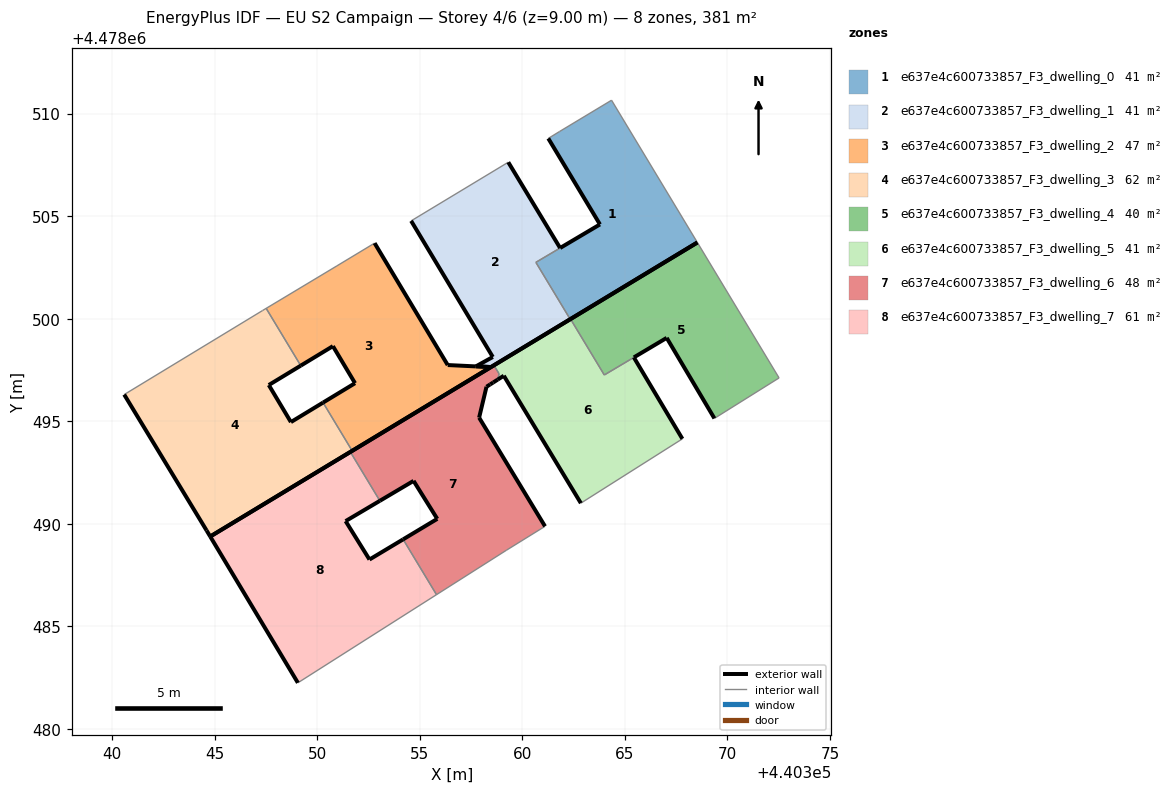
=== STOREY PLAN SPEC (per zone: floor XY polygon, exterior-wall plan segments, windows/doors) ===
zone 1: e637e4c600733857_F3_dwelling_0  (41.0 m²)
  floor: (440368.54, 4478503.71) (440364.35, 4478510.65) (440361.82, 4478509.12) (440361.27, 4478508.79) (440363.79, 4478504.59) (440360.66, 4478502.74) (440362.34, 4478499.97)
  exterior wall: (440361.85, 4478503.45) – (440361.84, 4478503.44)  [0.0 m]
  exterior wall: (440361.85, 4478503.45) – (440363.79, 4478504.59)  [2.3 m]
  exterior wall: (440363.79, 4478504.59) – (440361.27, 4478508.79)  [4.9 m]
  exterior wall: (440368.54, 4478503.71) – (440362.34, 4478499.97)  [7.2 m]
  interior walls: 5
zone 2: e637e4c600733857_F3_dwelling_1  (40.8 m²)
  floor: (440362.34, 4478499.97) (440360.66, 4478502.74) (440361.84, 4478503.44) (440359.32, 4478507.62) (440354.58, 4478504.76) (440358.56, 4478498.13) (440357.74, 4478497.67) (440358.47, 4478497.64)
  exterior wall: (440358.47, 4478497.64) – (440357.74, 4478497.67)  [0.7 m]
  exterior wall: (440357.74, 4478497.67) – (440358.56, 4478498.13)  [0.9 m]
  exterior wall: (440358.56, 4478498.13) – (440354.58, 4478504.76)  [7.7 m]
  exterior wall: (440359.32, 4478507.62) – (440361.84, 4478503.44)  [4.9 m]
  exterior wall: (440362.34, 4478499.97) – (440358.47, 4478497.64)  [4.5 m]
  exterior wall: (440358.47, 4478497.64) – (440358.47, 4478497.64)  [0.0 m]
  interior walls: 3
zone 3: e637e4c600733857_F3_dwelling_2  (47.1 m²)
  floor: (440358.47, 4478497.64) (440357.74, 4478497.67) (440356.36, 4478497.74) (440352.80, 4478503.68) (440350.97, 4478502.57) (440347.51, 4478500.50) (440349.20, 4478497.71) (440350.77, 4478498.66) (440351.84, 4478496.85) (440350.29, 4478495.91) (440351.71, 4478493.55)
  exterior wall: (440358.47, 4478497.64) – (440351.71, 4478493.55)  [7.9 m]
  exterior wall: (440350.29, 4478495.91) – (440351.84, 4478496.85)  [1.8 m]
  exterior wall: (440351.84, 4478496.85) – (440350.77, 4478498.66)  [2.1 m]
  exterior wall: (440350.77, 4478498.66) – (440349.20, 4478497.71)  [1.8 m]
  exterior wall: (440352.80, 4478503.68) – (440356.36, 4478497.74)  [6.9 m]
  exterior wall: (440356.36, 4478497.74) – (440357.74, 4478497.67)  [1.4 m]
  exterior wall: (440357.74, 4478497.67) – (440357.74, 4478497.67)  [0.0 m]
  exterior wall: (440357.74, 4478497.67) – (440358.47, 4478497.64)  [0.7 m]
  interior walls: 4
zone 4: e637e4c600733857_F3_dwelling_3  (61.7 m²)
  floor: (440351.71, 4478493.55) (440350.29, 4478495.91) (440348.72, 4478494.95) (440347.64, 4478496.76) (440349.20, 4478497.71) (440347.51, 4478500.50) (440347.34, 4478500.39) (440340.59, 4478496.30) (440344.61, 4478489.67) (440344.78, 4478489.37)
  exterior wall: (440349.20, 4478497.71) – (440347.64, 4478496.76)  [1.8 m]
  exterior wall: (440347.64, 4478496.76) – (440348.72, 4478494.95)  [2.1 m]
  exterior wall: (440348.72, 4478494.95) – (440350.29, 4478495.91)  [1.8 m]
  exterior wall: (440351.71, 4478493.55) – (440344.78, 4478489.37)  [8.1 m]
  exterior wall: (440344.78, 4478489.37) – (440344.61, 4478489.67)  [0.3 m]
  exterior wall: (440344.61, 4478489.67) – (440340.59, 4478496.30)  [7.7 m]
  interior walls: 4
zone 5: e637e4c600733857_F3_dwelling_4  (39.9 m²)
  floor: (440372.52, 4478497.11) (440368.54, 4478503.71) (440362.35, 4478499.98) (440364.00, 4478497.25) (440367.04, 4478499.06) (440369.37, 4478495.13)
  exterior wall: (440362.35, 4478499.98) – (440368.54, 4478503.71)  [7.2 m]
  exterior wall: (440369.37, 4478495.13) – (440367.04, 4478499.06)  [4.6 m]
  exterior wall: (440367.04, 4478499.06) – (440365.44, 4478498.11)  [1.9 m]
  exterior wall: (440365.44, 4478498.11) – (440365.44, 4478498.11)  [0.0 m]
  interior walls: 4
zone 6: e637e4c600733857_F3_dwelling_5  (41.1 m²)
  floor: (440367.81, 4478494.14) (440365.44, 4478498.11) (440364.00, 4478497.25) (440362.35, 4478499.98) (440358.66, 4478497.75) (440358.65, 4478497.67) (440358.87, 4478497.31) (440358.80, 4478497.02) (440359.10, 4478497.21) (440362.86, 4478491.00)
  exterior wall: (440358.66, 4478497.75) – (440362.35, 4478499.98)  [4.3 m]
  exterior wall: (440365.44, 4478498.11) – (440367.81, 4478494.14)  [4.6 m]
  exterior wall: (440362.86, 4478491.00) – (440359.10, 4478497.21)  [7.3 m]
  exterior wall: (440359.10, 4478497.21) – (440358.80, 4478497.02)  [0.4 m]
  interior walls: 6
zone 7: e637e4c600733857_F3_dwelling_6  (48.1 m²)
  floor: (440359.23, 4478488.71) (440361.11, 4478489.87) (440357.90, 4478495.17) (440358.26, 4478496.68) (440358.44, 4478496.79) (440358.58, 4478496.88) (440358.80, 4478497.02) (440358.87, 4478497.31) (440358.65, 4478497.67) (440358.66, 4478497.75) (440351.62, 4478493.50) (440353.06, 4478491.12) (440354.70, 4478492.09) (440355.85, 4478490.24) (440354.19, 4478489.24) (440355.82, 4478486.54)
  exterior wall: (440355.85, 4478490.24) – (440354.70, 4478492.09)  [2.2 m]
  exterior wall: (440354.70, 4478492.09) – (440353.06, 4478491.12)  [1.9 m]
  exterior wall: (440351.62, 4478493.50) – (440358.66, 4478497.75)  [8.2 m]
  exterior wall: (440358.80, 4478497.02) – (440358.58, 4478496.88)  [0.3 m]
  exterior wall: (440358.58, 4478496.88) – (440358.44, 4478496.79)  [0.2 m]
  exterior wall: (440358.44, 4478496.79) – (440358.26, 4478496.68)  [0.2 m]
  exterior wall: (440358.26, 4478496.68) – (440357.90, 4478495.17)  [1.5 m]
  exterior wall: (440357.90, 4478495.17) – (440361.11, 4478489.87)  [6.2 m]
  exterior wall: (440354.19, 4478489.24) – (440355.85, 4478490.24)  [1.9 m]
  interior walls: 7
zone 8: e637e4c600733857_F3_dwelling_7  (61.5 m²)
  floor: (440355.82, 4478486.54) (440354.19, 4478489.24) (440352.55, 4478488.25) (440351.39, 4478490.13) (440353.06, 4478491.12) (440351.62, 4478493.50) (440344.78, 4478489.37) (440349.06, 4478482.24)
  exterior wall: (440353.06, 4478491.12) – (440351.39, 4478490.13)  [1.9 m]
  exterior wall: (440351.39, 4478490.13) – (440352.55, 4478488.25)  [2.2 m]
  exterior wall: (440352.55, 4478488.25) – (440354.19, 4478489.24)  [1.9 m]
  exterior wall: (440349.06, 4478482.24) – (440344.78, 4478489.37)  [8.3 m]
  exterior wall: (440344.78, 4478489.37) – (440351.62, 4478493.50)  [8.0 m]
  interior walls: 3

=== DERIVED (storey summary) ===
Building: EU S2 Campaign
Storey: 4 of 6  (floor level z = 9.00 m)
Storey gross floor area: 381.2 m²
Zones on this storey: 8
  - e637e4c600733857_F3_dwelling_0: floor 41.0 m²; exterior wall 14.4 m (43.2 m²); WWR 0.0%
  - e637e4c600733857_F3_dwelling_1: floor 40.8 m²; exterior wall 18.8 m (56.4 m²); WWR 0.0%
  - e637e4c600733857_F3_dwelling_2: floor 47.1 m²; exterior wall 22.7 m (68.1 m²); WWR 0.0%
  - e637e4c600733857_F3_dwelling_3: floor 61.7 m²; exterior wall 21.9 m (65.8 m²); WWR 0.0%
  - e637e4c600733857_F3_dwelling_4: floor 39.9 m²; exterior wall 13.7 m (40.9 m²); WWR 0.0%
  - e637e4c600733857_F3_dwelling_5: floor 41.1 m²; exterior wall 16.5 m (49.6 m²); WWR 0.0%
  - e637e4c600733857_F3_dwelling_6: floor 48.1 m²; exterior wall 22.7 m (68.0 m²); WWR 0.0%
  - e637e4c600733857_F3_dwelling_7: floor 61.5 m²; exterior wall 22.4 m (67.1 m²); WWR 0.0%
Zone adjacency (shared interzone walls):
  - e637e4c600733857_F3_dwelling_0 ↔ e637e4c600733857_F3_dwelling_1
  - e637e4c600733857_F3_dwelling_2 ↔ e637e4c600733857_F3_dwelling_3
  - e637e4c600733857_F3_dwelling_4 ↔ e637e4c600733857_F3_dwelling_5
  - e637e4c600733857_F3_dwelling_5 ↔ e637e4c600733857_F3_dwelling_6
  - e637e4c600733857_F3_dwelling_6 ↔ e637e4c600733857_F3_dwelling_7